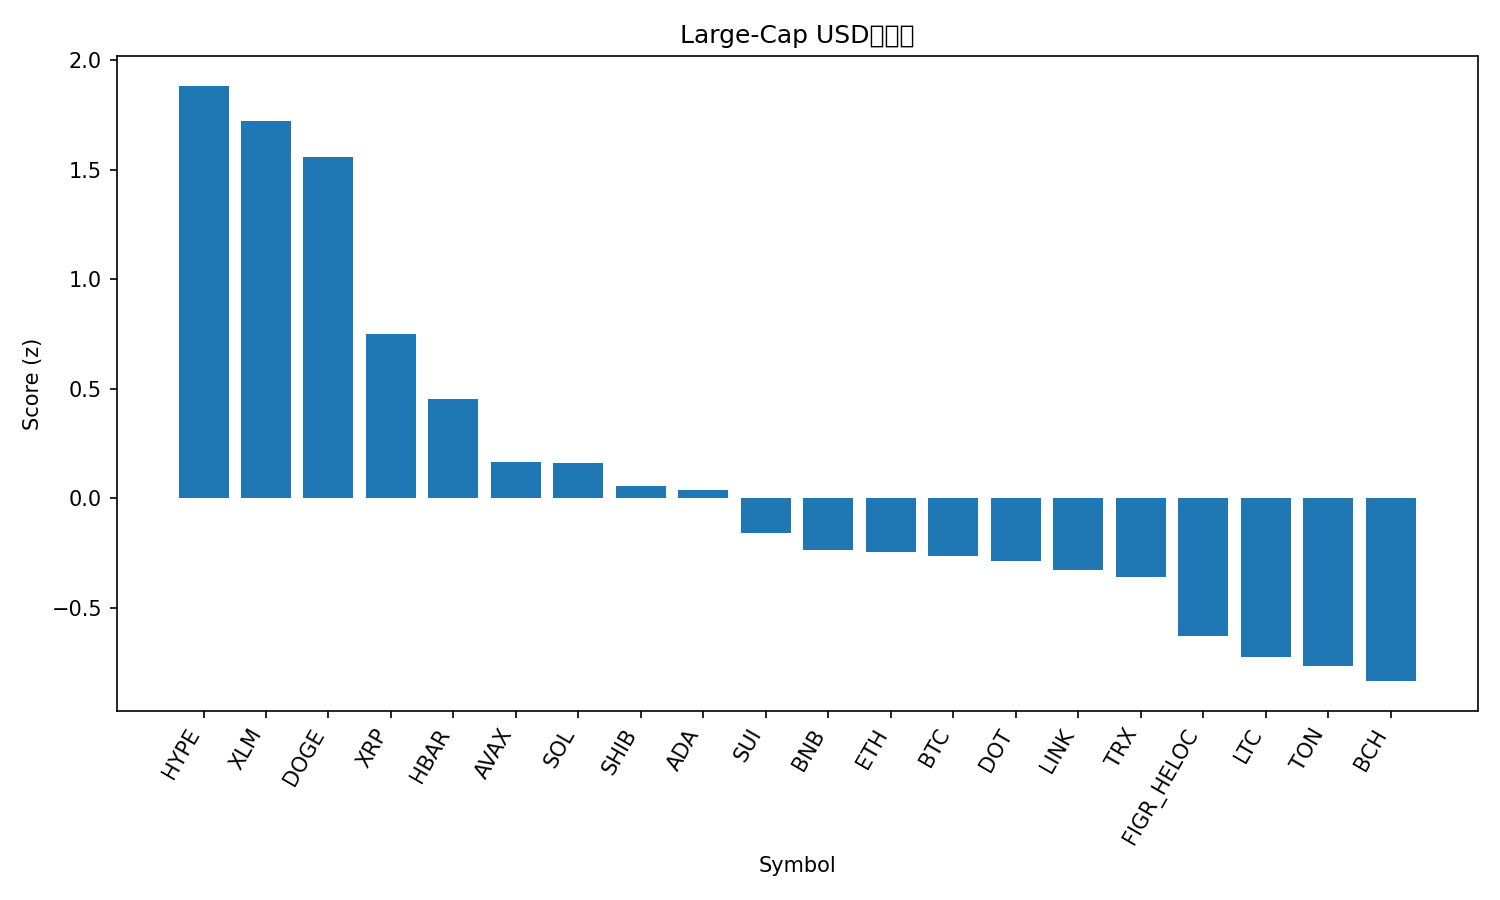

Source data for this figure (header and first rows):
rank, name, symbol, price, pct_1h, pct_24h, pct_7d, pct_1h_vs_btc, pct_24h_vs_btc, pct_7d_vs_btc, market_cap_rank, market_cap, volume_usd, score
1, Hyperliquid, HYPE, 51.35, 1.035, 8.866, 15.31, 0.9363, 7.973, 12.2, 16, 13906293672, 524172416, 1.883
2, Stellar, XLM, 0.3805, 1.724, 6.016, 7.009, 1.625, 5.123, 3.898, 20, 12047219022, 321928423, 1.724
3, Dogecoin, DOGE, 0.2374, 0.971, 8.309, 9.862, 0.8719, 7.416, 6.751, 9, 35734177049, 3329352940, 1.56
4, XRP, XRP, 2.99, 0.5318, 5.088, 7.878, 0.4327, 4.195, 4.767, 3, 177792854154, 6575926218, 0.7487
5, Hedera, HBAR, 0.226, 0.7354, 2.986, 3.63, 0.6363, 2.093, 0.5195, 25, 9581712848, 200743427, 0.4518
6, Avalanche, AVAX, 25.29, 0.2487, 2.82, 6.403, 0.1496, 1.927, 3.292, 23, 10660992058, 507755784, 0.1678
7, Solana, SOL, 214.1, -0.2454, 5.232, 7.435, -0.3445, 4.339, 4.324, 6, 115977724003, 8622678594, 0.1619
8, Shiba Inu, SHIB, 1.277e-05, 0.1894, 2.966, 4.284, 0.09031, 2.073, 1.173, 31, 7520002973, 201535361, 0.05739
9, Cardano, ADA, 0.8582, 0.04215, 3.567, 4.656, -0.05692, 2.674, 1.545, 11, 31313782640, 1443435021, 0.03949
10, Sui, SUI, 3.48, -0.1202, 2.328, 6.817, -0.2193, 1.435, 3.706, 18, 12428755511, 914515003, -0.1593
11, BNB, BNB, 880, 0.2042, 0.892, 3.176, 0.1052, -0.0009123, 0.06499, 5, 122463240597, 1192076014, -0.2344
12, Ethereum, ETH, 4336, 0.3816, 0.7673, -1.498, 0.2826, -0.1257, -4.609, 2, 523176150485, 21758652662, -0.2472
13, Bitcoin, BTC, 112191, 0.09908, 0.8929, 3.111, 0.0, 0.0, 0.0, 1, 2234808230835, 30660252254, -0.2636
14, Polkadot, DOT, 4.03, 0.1422, -0.2615, 6.829, 0.04312, -1.154, 3.718, 35, 6129812501, 396423106, -0.2884
15, Chainlink, LINK, 23.08, -0.1205, 3.315, -0.733, -0.2195, 2.422, -3.844, 13, 15642223423, 779470691, -0.3287
16, TRON, TRX, 0.333, 0.1673, 1.546, -1.392, 0.06824, 0.6529, -4.503, 10, 31520656606, 887594202, -0.3586
17, Figure Heloc, FIGR_HELOC, 1.0, 0.0, 0.0, 0.0098, -0.09908, -0.8929, -3.101, 19, 12313890952, 312120, -0.6307
18, Litecoin, LTC, 113.2, -0.07666, -1.333, 3.377, -0.1757, -2.226, 0.2663, 27, 8635994387, 527847398, -0.7257
19, Toncoin, TON, 3.09, -0.08406, -0.1751, -1.284, -0.1831, -1.068, -4.395, 30, 7930597638, 112462476, -0.7672
20, Bitcoin Cash, BCH, 592.8, -0.3465, -2.166, 8.595, -0.4456, -3.059, 5.484, 21, 11805783920, 391767153, -0.8347
21, Cronos, CRO, 0.2517, -0.6835, -3.828, -9.589, -0.7826, -4.721, -12.7, 28, 8468826341, 69391888, -2.013
